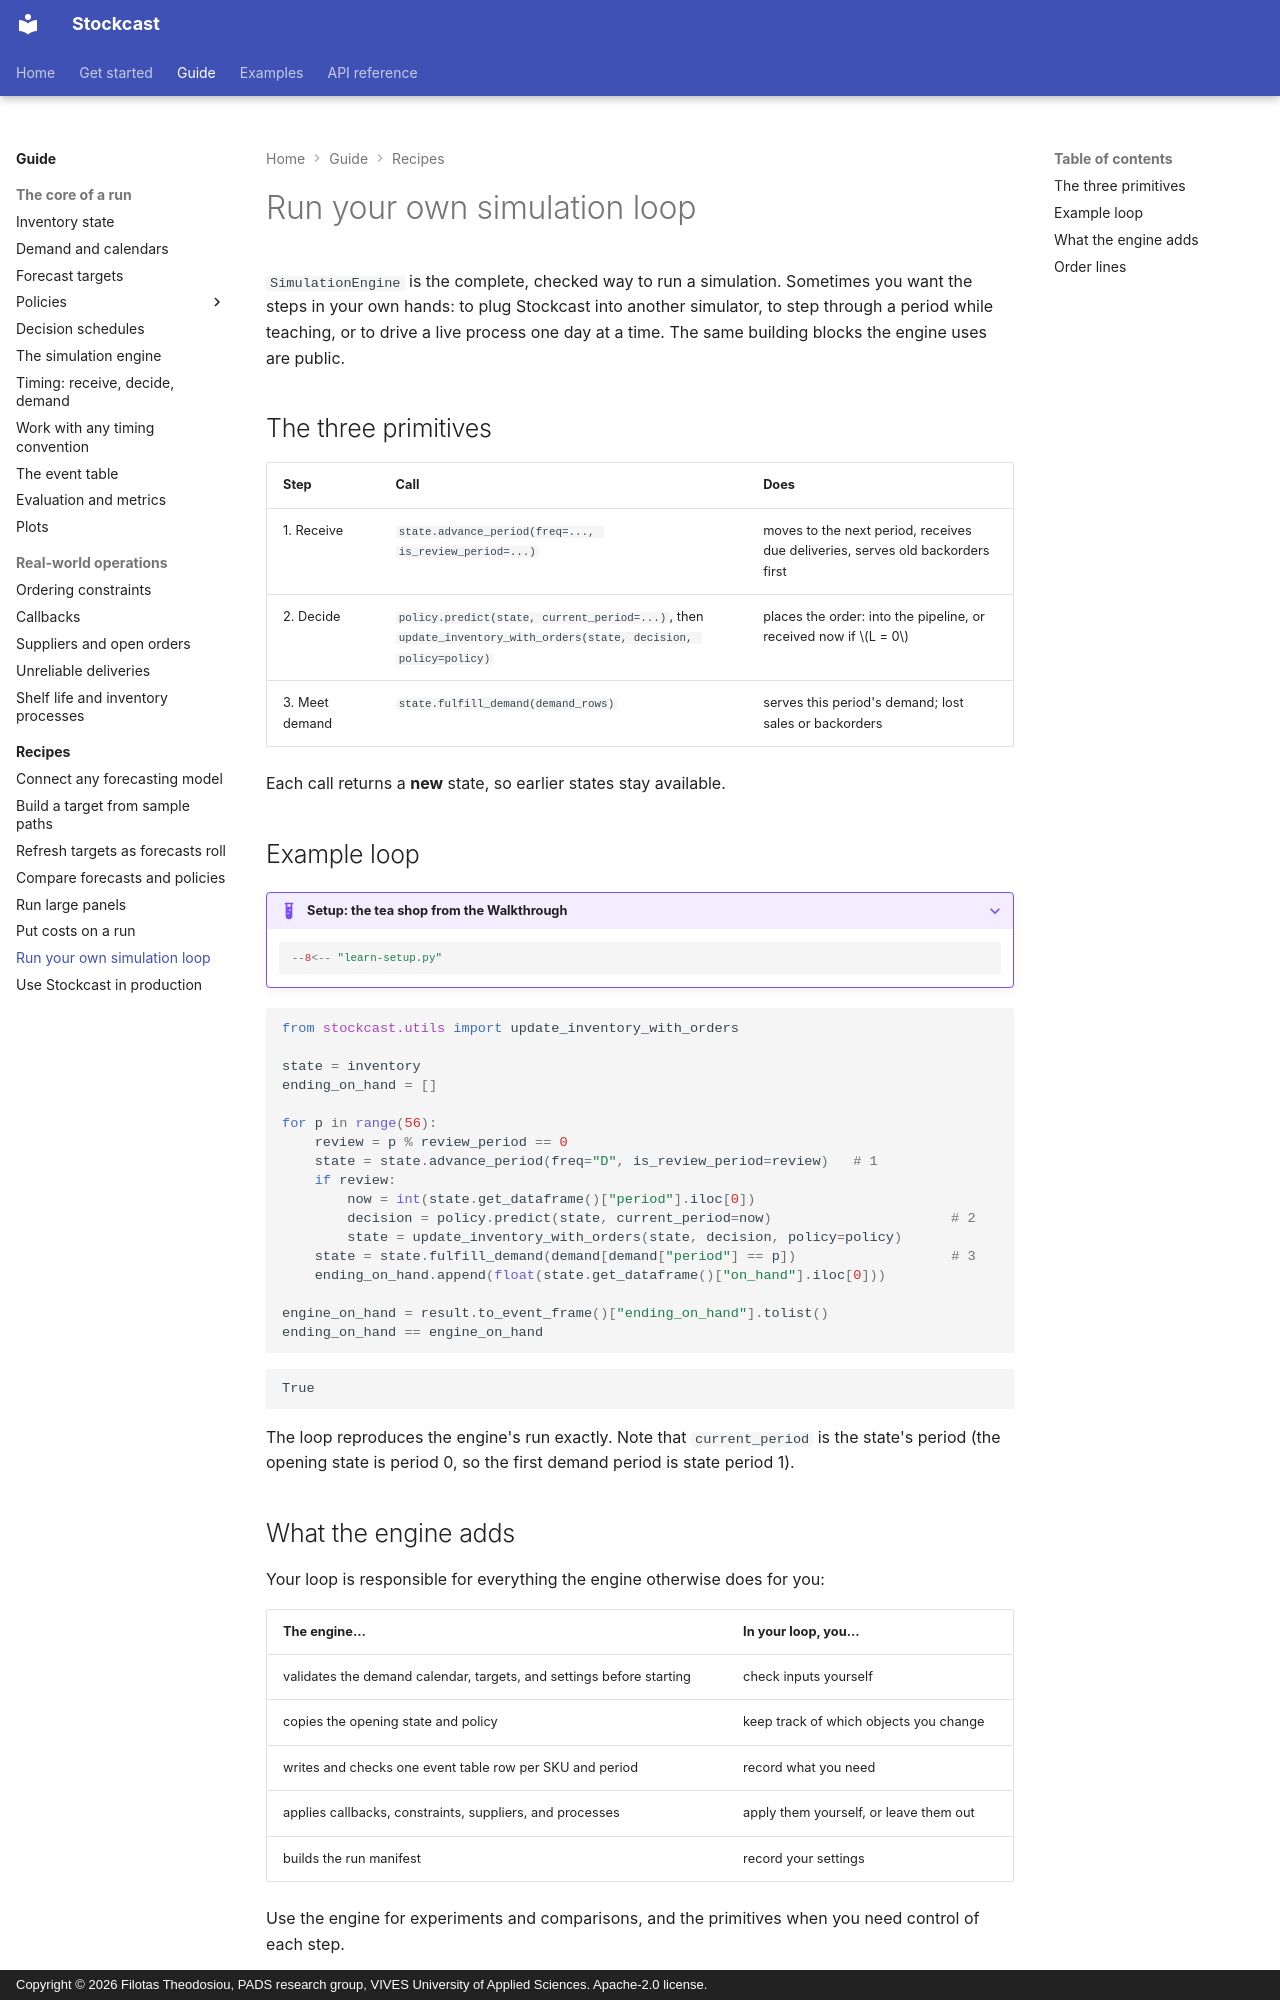

repository: FilTheo/stockcast · page: how-to/manual-loop/index.html · generator: mkdocs · copyright: Copyright © 2026 Filotas Theodosiou, PADS research group, VIVES University of Applied Sciences. Apache-2.0 license.

# Run your own simulation loop

`SimulationEngine` is the complete, checked way to run a simulation. Sometimes
you want the steps in your own hands: to plug Stockcast into another
simulator, to step through a period while teaching, or to drive a live
process one day at a time. The same building blocks the engine uses are
public.

## The three primitives

| Step | Call | Does |
|---|---|---|
| 1. Receive | `state.advance_period(freq=..., is_review_period=...)` | moves to the next period, receives due deliveries, serves old backorders first |
| 2. Decide | `policy.predict(state, current_period=...)`, then `update_inventory_with_orders(state, decision, policy=policy)` | places the order: into the pipeline, or received now if $L = 0$ |
| 3. Meet demand | `state.fulfill_demand(demand_rows)` | serves this period's demand; lost sales or backorders |

Each call returns a **new** state, so earlier states stay available.

## Example loop

??? example "Setup: the tea shop from the Walkthrough"

    ```python
    --8<-- "learn-setup.py"
    ```

```python
from stockcast.utils import update_inventory_with_orders

state = inventory
ending_on_hand = []

for p in range(56):
    review = p % review_period == 0
    state = state.advance_period(freq="D", is_review_period=review)   # 1
    if review:
        now = int(state.get_dataframe()["period"].iloc[0])
        decision = policy.predict(state, current_period=now)                      # 2
        state = update_inventory_with_orders(state, decision, policy=policy)
    state = state.fulfill_demand(demand[demand["period"] == p])                   # 3
    ending_on_hand.append(float(state.get_dataframe()["on_hand"].iloc[0]))

engine_on_hand = result.to_event_frame()["ending_on_hand"].tolist()
ending_on_hand == engine_on_hand
```

```text
True
```

The loop reproduces the engine's run exactly. Note that `current_period` is
the state's period (the opening state is period 0, so the first demand period
is state period 1).
